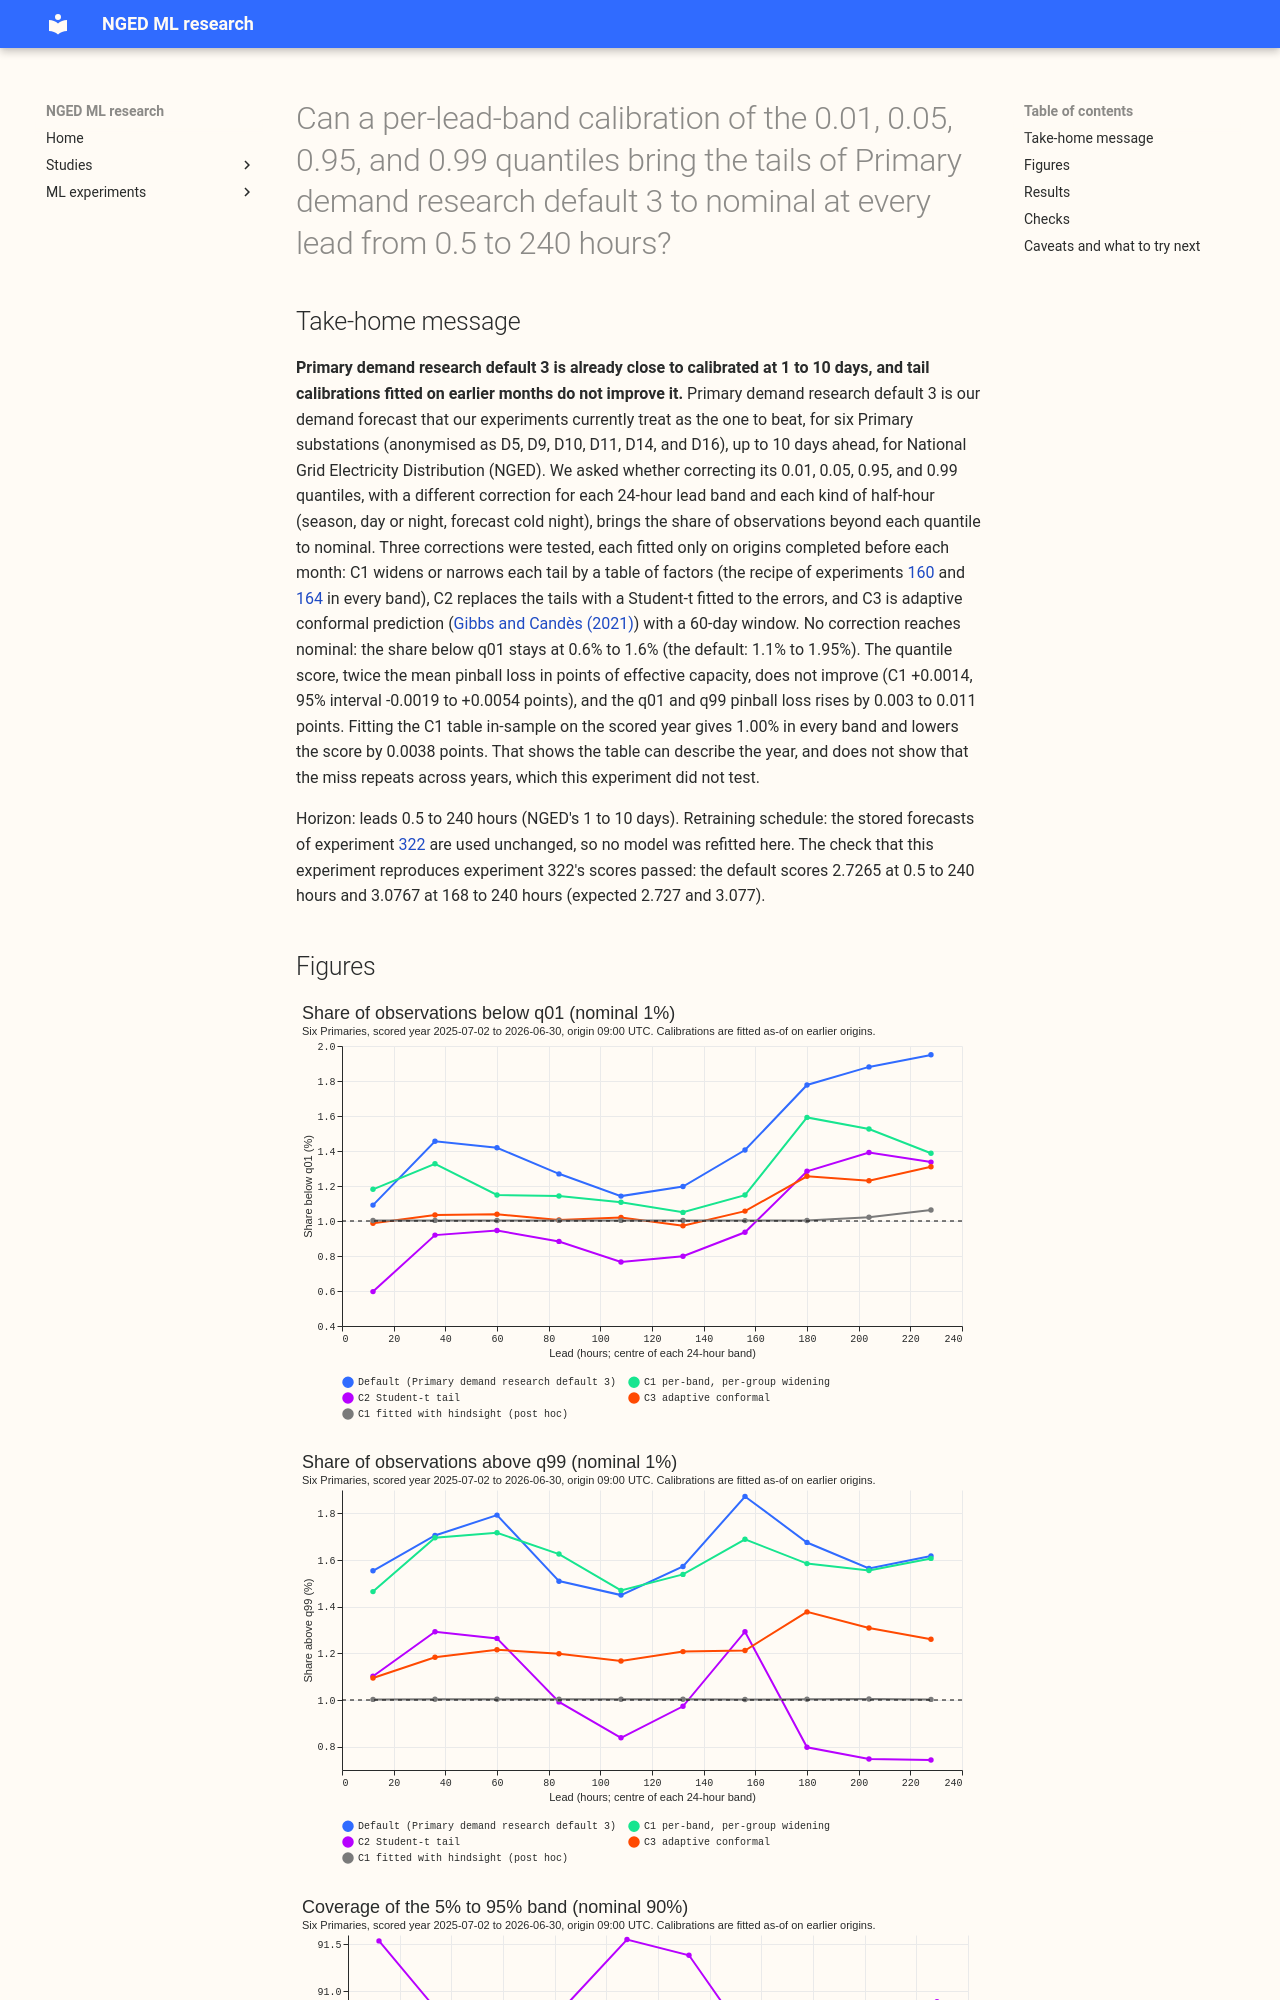

repository: openclimatefix/nged-ml-research · page: ml-experiments/00335-primary-demand-default-3-tail-calibration-at-0-5-to-240-hours/result/index.html · generator: mkdocs

---
id: '00335'
slug: primary-demand-default-3-tail-calibration-at-0-5-to-240-hours
title: >-
  Can a per-lead-band calibration of the 0.01, 0.05, 0.95, and 0.99 quantiles bring the tails of
  Primary demand research default 3 to nominal at every lead from 0.5 to 240 hours?
theme: calibration-and-uncertainty
also_relevant_to:
  - production-reference-and-best-guess
  - curtailment-cost
status: done
kind: change
size: >-
  medium. Stored: private files under data/ml-experiments/00335-*/ only. Serving path: not touched.
  Degradation rule: not touched. Designs: more than one is defensible, but the three arms are fixed
  by the question. Callers: this folder's scripts, which import the folders of experiments 317, 319,
  320, and 322 and call reviewed `studies.*` modules without changing them. No change under
  `packages/`.
hypothesis: >-
  The 0.01, 0.05, 0.95, and 0.99 quantiles of Primary demand research default 3 miss their nominal
  rates past 96 hours (experiments 317 and 320 found 2.1% to 2.9% of observations below q01 and a
  1.8% upper tail at 7 to 10 days). A calibration fitted per 24-hour lead band and per group
  (season, day or night, cold winter night) on the forecast errors of earlier origins brings the
  tails to nominal at every lead from 0.5 to 240 hours without worsening the quantile score.
prediction: >-
  Written before any score is read; each can fail. (Stage 0) The tail rates are off by at least 0.8
  percentage points at every lead band past 96 hours, the miss is larger in the upper tail on cold
  winter nights and in the lower tail on sunny daylight, and it varies more by Primary than by lead
  past 168 hours. (PC1, C1 per-band per-group widening) The shares below q01 and above q99 fall to
  within 0.3 points of 1% at every lead band, the 5% to 95% band covers 89% to 91%, cold-winter-
  night
  q95 coverage reaches 0.89 to 0.91 at 168 to 240 hours, q01 and q99 pinball improve by at least
  0.03 points pooled, and the pooled quantile score stays within 0.01 points of the default. (PC2,
  C2 parametric tail) C2 beats C1 on q01 and q99 pinball by at least 0.01 points at 168 to 240
  hours. (PC3, C3 adaptive conformal) Rolling coverage stays within 3 points of nominal in every
  month with a pooled score no worse than C1's, and C3 is adopted only if its worst-month tail miss
  is at least 1 point smaller than C1's.
decision_rule: >-
  Family rule of research-default.md, three pre-registered arms (C1, C2, C3), at most one adopted.
  The arms change a setting on stored forecasts (tier 1), so the minimum gain on the quantile score
  is 0 points; the case for adoption rests on tail pinball and coverage improving with no harm
  elsewhere. An arm is adopted when its tail pinball improves, the headline score is no worse than
  the tolerance, no protected group breaks its bound at 0.5 to 240 hours (pooled 0.02 points, q01
  and q99 pinball 0.05, cold winter nights 0.05, sunny daylight 0.05, twCRPS 2% relative), and
  leaving one Primary out does not flip the sign. The reproduction gate (the default equals
  experiment 322's default 3 within 0.01 points: 2.727 at 0.5 to 240 hours, 3.077 at 168 to 240
  hours) comes first. If stage 0 shows tail rates within 1.2% and 98.8% to 99.2% at every lead band,
  the result is "already calibrated" and the arms are not run.
benchmark: >-
  Primary demand research default 3 (experiment 322's D1). The manual heuristic and climatology
  are references; BG2 is a reference at 0.5 to 168 hours only.
row_set_id: fold_a_daily_gap_v1
metric: >-
  Quantile score (twice the mean pinball loss over 11 quantiles, in points of effective capacity)
  at 0.5 to 240 hours, six Primaries, scored year 2025-07-02 to 2026-06-30, origin 09:00 UTC, rows
  outside the hand-filtered events. Share of observations below q01, q05 and above q95, q99, and
  coverage of the 5% to 95% band, per 24-hour lead band. Pinball loss at q01, q05, q95, q99.
  Threshold-weighted CRPS. 12-month block bootstrap intervals.
best_arm: >-
  None adopted. Default (Primary demand research default 3) stays: 2.727 points at 0.5 to 240 hours.
  C1, the best calibration, scores 2.728 (difference +0.0014, 95% interval -0.0019 to +0.0054).
headline: >-
  Tail calibrations fitted on earlier months move the shares below q01 and above q99 only part of
  the way to 1%, raise
  the q01 and q99 pinball loss slightly, and leave the quantile score unchanged to within 0.006
  points. Fitted in-sample on the scored year, the C1 method reaches 1.00% in every band and lowers
  the score by 0.0038 points, so the method can describe the year; whether the miss repeats across
  years was not tested.
take_home_message: >-
  Primary demand research default 3 is already close to calibrated at 1 to 10 days: its 5% to 95%
  band covers 89.3% to 90.9% and 1.1% to 1.95% of observations fall below q01. Calibrations fitted
  on earlier months move the tail shares only part of the way, and none is worth adopting. A table
  fitted in-sample on the same year would fix the tails and slightly improve the score, which shows
  the table can describe that year but not that the miss repeats across years, so testing the miss
  on a second year is the next step.
lessons:
  - >-
    The tail miss of Primary demand research default 3 is small (at most 0.95 points) and shifts
    between months and between years.
  - >-
    C3 (adaptive conformal) holds the shares below q01 at 1.0% to 1.3% and has the smallest
    worst-month miss (1.6 points against 3.4 for the default), but its q99 pinball loss is 0.011
    points worse than the default's.
  - >-
    Cold winter nights at 216 to 240 hours stay 10% above q95 (nominal 5%) under every arm.
advice:
  - >
